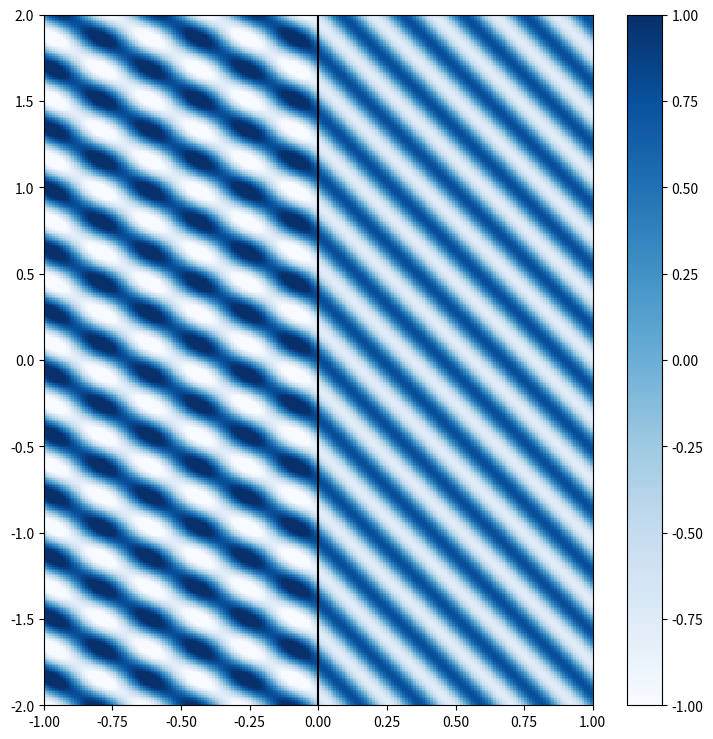

Python code for this plot:
#__author__='Anne Oline Hågenvik'
#__author_email__='haagenvik@icloud.com'

import matplotlib.pyplot as plt
from matplotlib import animation
import numpy as np

class Bolge:
    x = None
    y = None
    tidssteg = None
    amplitude = 0
    bolgelengde = 0
    frekvens = 0
    bolgefart = 0
    refleksjonskoeffisient = 0
    brytningsindeks = 1
    fase = 0
    kx = 0
    n_punkt = 200

    def __init__(self, amplitude, bolgelengde, bolgefart=0):
        self.amplitude = amplitude
        self.bolgelengde = bolgelengde
        self.frekvens = bolgefart/bolgelengde
        self.bolgefart = bolgefart
        self.kx = 2*np.pi/bolgelengde
        self.x = np.linspace(-1,1, self.n_punkt)
        
        return

    def plot_1d_bolge(self):
        self.y = np.sin(self.kx*self.x + self.fase)
        plt.plot(self.x, self.y)
        plt.xlabel('x-aksen [enhet: m, nm, ...]')
        plt.ylabel('y-aksen [enhet: utslag, for eksempel elektrisk felt]')
        plt.show()

        return
    
    
    def bevegende_bolge(self):
        return self.refleksjon()
    
    
    def refleksjon(self):
        plt.rcParams["figure.figsize"] = [7.50, 3.50]
        plt.rcParams["figure.autolayout"] = True
        
        fig = plt.figure()
        ax = plt.axes(xlim=(-1, 1), ylim=(-2, 2))
        line, = ax.plot([], [], lw=2)
        
        n1 = int(self.n_punkt/2)
        n2 = self.n_punkt
        
        x = np.linspace(-1, 1, self.n_punkt)
        x1 = x[0:n1]
        x2 = x[n1:n2]
        
        A = self.amplitude
        v = self.bolgefart
        k = self.kx
        
        if self.brytningsindeks != 1:
            brytningsindeks = self.brytningsindeks
            
            r = (1 - brytningsindeks)/(1+brytningsindeks)
            t = 2/(1+brytningsindeks)
        
        else:
            brytningsindeks = 1
            r = self.refleksjonskoeffisient
            t = (1-r)
        
        
        
        
        def init():
           line.set_data([], [])
           return line,
        
        def animate(i):
                    
            #y1 = A*np.sin(k * (x1 - v * i)) + r*A*np.sin(k * (x1 + v * i))
            #y2 = (1-r)*A*np.sin(k * (x2 - v * i))
            
            y1 = A*np.exp(1j*(k * (x1 - v * i))) + r*A*np.exp(-1j*(k * (x1 + v * i)))
            y2 = t*A*np.exp(1j*(k * (brytningsindeks*x2 - v * i)))
            
            
            y = np.append(y1, y2)
            
            line.set_data(x, np.real(y))
        
            return line,
        
        anim = animation.FuncAnimation(fig, animate, init_func=init, frames=200, interval=20, blit=True)

        if self.refleksjonskoeffisient>0 or self.brytningsindeks != 1:
            plt.axvline(x = 0, color = 'k', label = 'axvline - full height')
        plt.show()
        
        return anim
    
    
    def brytning(self):
        plt.rcParams["figure.figsize"] = [7.50, 7.5]
        plt.rcParams["figure.autolayout"] = True
        
        n = self.n_punkt
        
        fig, ax = plt.subplots()
        
        x = np.linspace(-1,1, n)
        y = np.linspace(-2,2, n * 2)
        X, Y = np.meshgrid(x, y)
        
        
        n1 = int(n/2)
        n2 = n
        
        x1 = x[0:n1]
        x2 = x[n1:n2]
        
        A = self.amplitude
        v = self.bolgefart
        k = self.kx
        
        theta = np.pi/4
        
        kx = k*np.cos(theta)
        ky = k*np.sin(theta)
        
        if self.brytningsindeks != 1:
            brytningsindeks = self.brytningsindeks
            
            
            theta_t = np.arcsin(np.sin(theta)/brytningsindeks)
            
            r = (np.cos(theta) - brytningsindeks*np.cos(theta_t))/(np.cos(theta)+brytningsindeks*np.cos(theta_t))
            t = 2*np.cos(theta)/(np.cos(theta)+brytningsindeks*np.cos(theta_t))
        
        else:
            brytningsindeks = 1
            theta_t = theta
            r = self.refleksjonskoeffisient
            t = (1-r)
        
    
        kx_t = k*brytningsindeks*np.cos(theta_t)     
        
        A1 = np.zeros(X.shape)
        A2 = np.zeros(X.shape)
        
        A1[:, 0:n1] = A
        A2[:, n1:n2] = A
        
        G = (A1*(np.exp(1j*kx*X) + r*np.exp(-1j*kx*X)) + A2*t*np.exp(1j*kx_t*X))*np.exp(1j*ky*Y)
        cax = ax.pcolormesh(x, y, np.real(G[:-1, :-1]), vmin=-1, vmax=1, cmap='Blues')
        fig.colorbar(cax)
        
        def animate(i):
           cax.set_array(np.real(G[:-1, :-1]*np.exp(-1j*k*v*i)).flatten())
        
        anim = animation.FuncAnimation(fig, animate, interval=1, frames=200)
        #anim.save('517.gif')
        plt.show()
        
        

        if self.refleksjonskoeffisient>0 or self.brytningsindeks != 1:
            plt.axvline(x = 0, color = 'k', label = 'axvline - full height')
        plt.show()
        
        return anim
    
    


if __name__ == "__main__":
    bolge = Bolge(amplitude=1, bolgelengde=0.25, bolgefart = 0.01)
    
    
    bolge.brytningsindeks = 1.33
    bolge.brytning()

